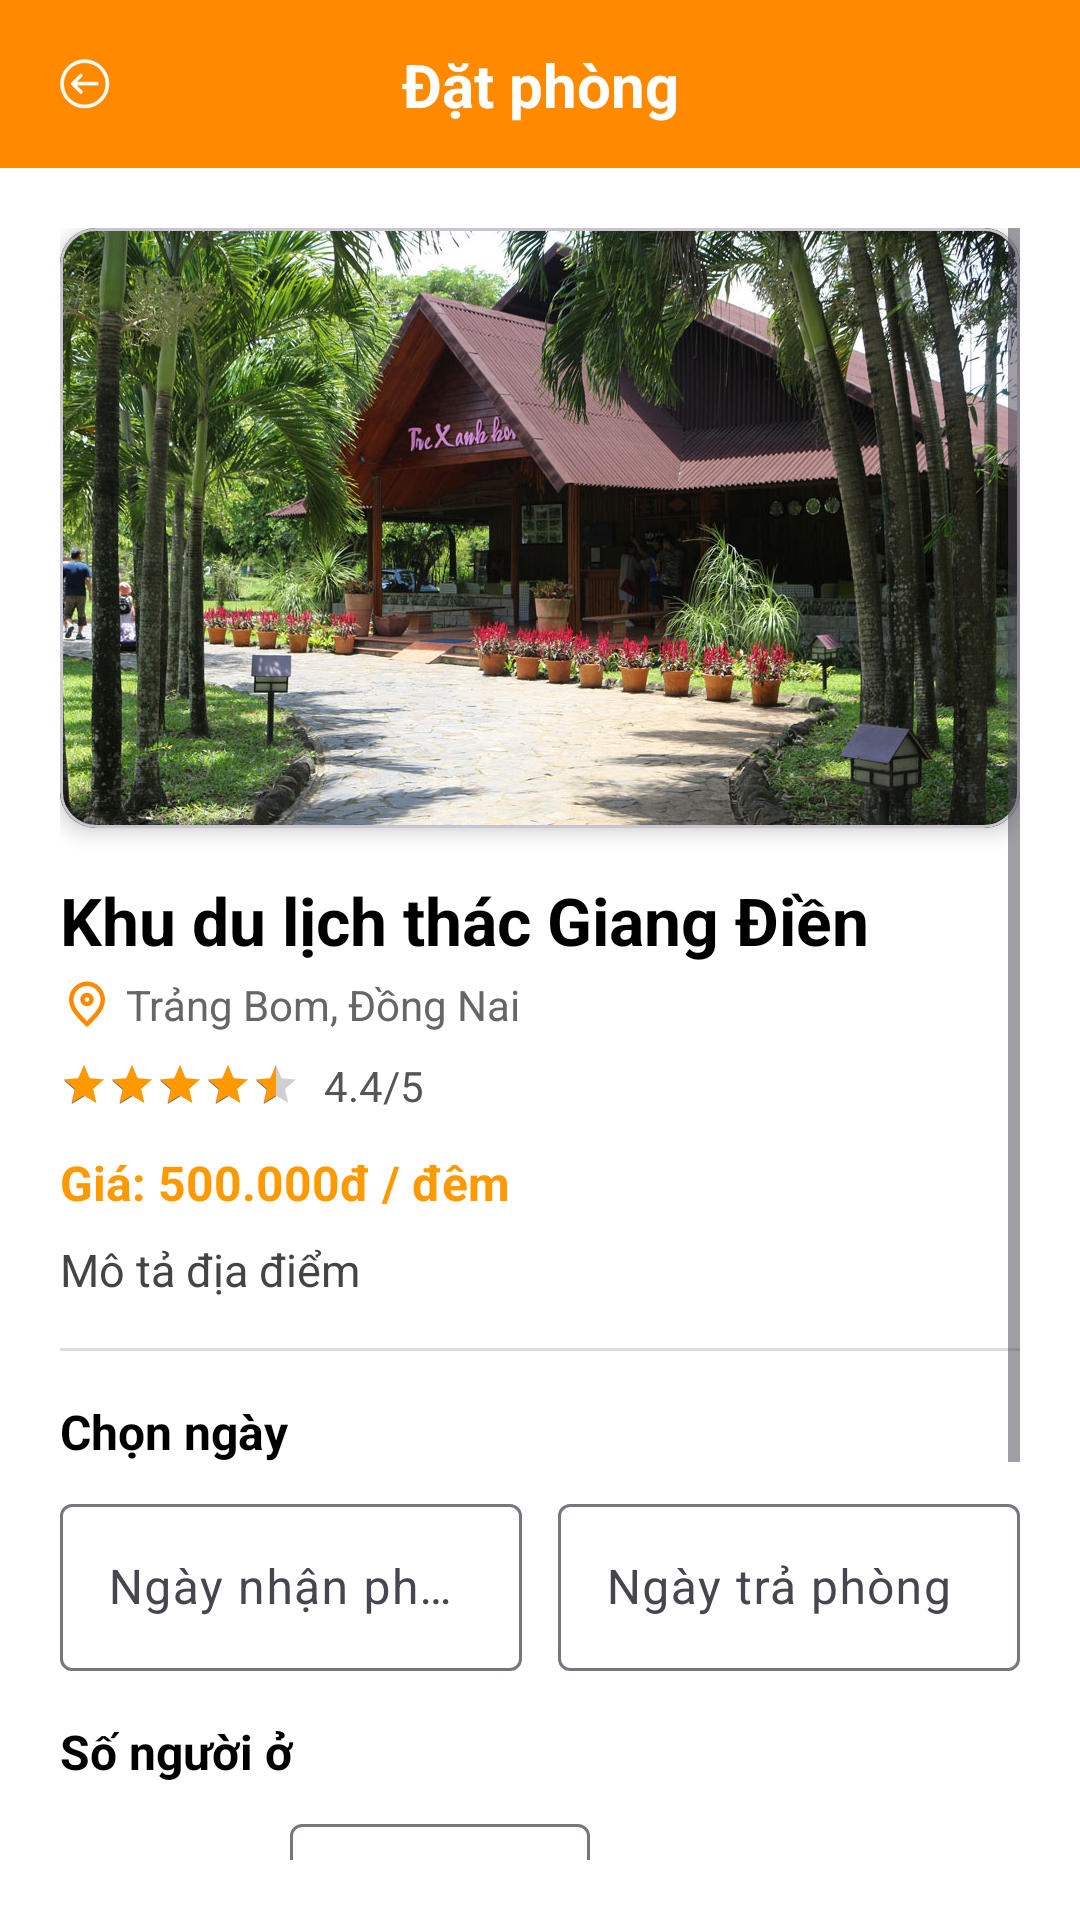

Produce the Android XML layout that renders to this screen, including the resource entries it uses.
<!-- AndroidManifest.xml: application theme Theme.Material3.DayNight.NoActionBar -->
<!-- res/layout/activity_booking.xml -->
<?xml version="1.0" encoding="utf-8"?>
<LinearLayout xmlns:android="http://schemas.android.com/apk/res/android"
    xmlns:app="http://schemas.android.com/apk/res-auto"
    android:layout_width="match_parent"
    android:layout_height="match_parent"
    android:background="@color/white"
    android:orientation="vertical">

    <androidx.constraintlayout.widget.ConstraintLayout
        android:layout_width="match_parent"
        android:layout_height="56dp"
        android:background="@color/primary_orange"
        android:paddingHorizontal="12dp">

        <ImageView
            android:id="@+id/btnBack"
            android:layout_width="32dp"
            android:layout_height="32dp"
            android:contentDescription="Quay lại"
            android:padding="4dp"
            android:src="@drawable/ic_arrow_back"
            app:layout_constraintBottom_toBottomOf="parent"
            app:layout_constraintStart_toStartOf="parent"
            app:layout_constraintTop_toTopOf="parent"
            app:tint="@android:color/white" />

        <TextView
            android:id="@+id/tvToolbarTitle"
            android:layout_width="wrap_content"
            android:layout_height="wrap_content"
            android:text="Đặt phòng"
            android:textColor="@android:color/white"
            android:textSize="20sp"
            android:textStyle="bold"
            app:layout_constraintBottom_toBottomOf="parent"
            app:layout_constraintEnd_toEndOf="parent"
            app:layout_constraintStart_toStartOf="parent"
            app:layout_constraintTop_toTopOf="parent" />
    </androidx.constraintlayout.widget.ConstraintLayout>

    <ScrollView
        android:layout_width="match_parent"
        android:layout_height="0dp"
        android:layout_weight="1"
        android:padding="20dp">

        <LinearLayout
            android:layout_width="match_parent"
            android:layout_height="wrap_content"
            android:orientation="vertical">

            <com.google.android.material.card.MaterialCardView
                android:layout_width="match_parent"
                android:layout_height="200dp"
                android:layout_marginBottom="16dp"
                app:cardCornerRadius="12dp"
                app:cardElevation="4dp">

                <ImageView
                    android:id="@+id/imgPlace"
                    android:layout_width="match_parent"
                    android:layout_height="match_parent"
                    android:contentDescription="Ảnh phòng"
                    android:scaleType="centerCrop"
                    android:src="@drawable/thac_giang_dien" />
            </com.google.android.material.card.MaterialCardView>

            <TextView
                android:id="@+id/tvPlaceName"
                android:layout_width="match_parent"
                android:layout_height="wrap_content"
                android:layout_marginBottom="4dp"
                android:text="Khu du lịch thác Giang Điền"
                android:textColor="@android:color/black"
                android:textSize="22sp"
                android:textStyle="bold" />

            <LinearLayout
                android:layout_width="wrap_content"
                android:layout_height="wrap_content"
                android:gravity="center_vertical"
                android:layout_marginBottom="8dp"
                android:orientation="horizontal">

                <ImageView
                    android:layout_width="18dp"
                    android:layout_height="18dp"
                    android:layout_marginEnd="4dp"
                    android:contentDescription="Biểu tượng vị trí"
                    android:src="@drawable/ic_location"
                    app:tint="@color/primary_orange" />

                <TextView
                    android:id="@+id/tvLocation"
                    android:layout_width="wrap_content"
                    android:layout_height="wrap_content"
                    android:text="Trảng Bom, Đồng Nai"
                    android:textColor="#666666"
                    android:textSize="14sp" />
            </LinearLayout>

            <LinearLayout
                android:layout_width="wrap_content"
                android:layout_height="wrap_content"
                android:layout_marginBottom="12dp"
                android:orientation="horizontal"
                android:gravity="center_vertical">

                <RatingBar
                    android:id="@+id/ratingBar"
                    style="?android:attr/ratingBarStyleSmall"
                    android:layout_width="wrap_content"
                    android:layout_height="wrap_content"
                    android:numStars="5"
                    android:rating="4.4"
                    android:stepSize="0.5"
                    android:progressTint="#FF9900" />

                <TextView
                    android:id="@+id/tvRatingValue"
                    android:layout_width="wrap_content"
                    android:layout_height="wrap_content"
                    android:layout_marginStart="8dp"
                    android:text="4.4/5"
                    android:textColor="#555"
                    android:textSize="14sp" />
            </LinearLayout>

            <TextView
                android:id="@+id/tvPricePerNight"
                android:layout_width="match_parent"
                android:layout_height="wrap_content"
                android:text="Giá: 500.000đ / đêm"
                android:textColor="#FF9900"
                android:textStyle="bold"
                android:textSize="16sp" />

            <TextView
                android:id="@+id/tvDescription"
                android:layout_width="match_parent"
                android:layout_height="wrap_content"
                android:layout_marginTop="8dp"
                android:lineSpacingExtra="4dp"
                android:text="Mô tả địa điểm"
                android:textColor="#444"
                android:textSize="15sp" />

            <View
                android:layout_width="match_parent"
                android:layout_height="1dp"
                android:layout_marginVertical="16dp"
                android:background="#DDDDDD" />

            <TextView
                android:layout_width="match_parent"
                android:layout_height="wrap_content"
                android:text="Chọn ngày"
                android:textColor="#000000"
                android:textSize="16sp"
                android:textStyle="bold" />

            <LinearLayout
                android:layout_width="match_parent"
                android:layout_height="wrap_content"
                android:layout_marginTop="8dp"
                android:gravity="center_vertical"
                android:orientation="horizontal">

                <com.google.android.material.textfield.TextInputLayout
                    android:layout_width="0dp"
                    android:layout_height="wrap_content"
                    android:layout_weight="1"
                    android:hint="Ngày nhận phòng"
                    app:startIconDrawable="@drawable/ic_calendar">

                    <com.google.android.material.textfield.TextInputEditText
                        android:id="@+id/edtCheckIn"
                        android:layout_width="match_parent"
                        android:layout_height="wrap_content"
                        android:clickable="true"
                        android:focusable="false" />
                </com.google.android.material.textfield.TextInputLayout>

                <Space
                    android:layout_width="12dp"
                    android:layout_height="wrap_content" />

                <com.google.android.material.textfield.TextInputLayout
                    android:layout_width="0dp"
                    android:layout_height="wrap_content"
                    android:layout_weight="1"
                    android:hint="Ngày trả phòng"
                    app:startIconDrawable="@drawable/ic_calendar">

                    <com.google.android.material.textfield.TextInputEditText
                        android:id="@+id/edtCheckOut"
                        android:layout_width="match_parent"
                        android:layout_height="wrap_content"
                        android:clickable="true"
                        android:focusable="false" />
                </com.google.android.material.textfield.TextInputLayout>
            </LinearLayout>

            <TextView
                android:layout_width="match_parent"
                android:layout_height="wrap_content"
                android:layout_marginTop="16dp"
                android:text="Số người ở"
                android:textColor="#000000"
                android:textSize="16sp"
                android:textStyle="bold" />

            <LinearLayout
                android:layout_width="match_parent"
                android:layout_height="wrap_content"
                android:layout_marginTop="8dp"
                android:gravity="center_vertical"
                android:orientation="horizontal">

                <TextView
                    android:layout_width="wrap_content"
                    android:layout_height="wrap_content"
                    android:layout_marginEnd="8dp"
                    android:text="Người lớn:"
                    android:textSize="15sp" />

                <com.google.android.material.textfield.TextInputLayout
                    android:layout_width="100dp"
                    android:layout_height="wrap_content"
                    app:startIconDrawable="@drawable/ic_adult">

                    <com.google.android.material.textfield.TextInputEditText
                        android:id="@+id/edtAdults"
                        android:layout_width="match_parent"
                        android:layout_height="wrap_content"
                        android:inputType="number" />
                </com.google.android.material.textfield.TextInputLayout>
            </LinearLayout>

            <LinearLayout
                android:layout_width="match_parent"
                android:layout_height="wrap_content"
                android:layout_marginTop="8dp"
                android:gravity="center_vertical"
                android:orientation="horizontal">

                <TextView
                    android:layout_width="wrap_content"
                    android:layout_height="wrap_content"
                    android:layout_marginEnd="8dp"
                    android:text="Trẻ em:"
                    android:textSize="15sp" />

                <com.google.android.material.textfield.TextInputLayout
                    android:layout_width="100dp"
                    android:layout_height="wrap_content"
                    app:startIconDrawable="@drawable/ic_child">

                    <com.google.android.material.textfield.TextInputEditText
                        android:id="@+id/edtChildren"
                        android:layout_width="match_parent"
                        android:layout_height="wrap_content"
                        android:inputType="number" />
                </com.google.android.material.textfield.TextInputLayout>
            </LinearLayout>

            <com.google.android.material.button.MaterialButton
                android:id="@+id/btnConfirmBooking"
                android:layout_width="match_parent"
                android:layout_height="wrap_content"
                android:layout_marginTop="24dp"
                android:layout_marginBottom="24dp"
                android:backgroundTint="#FF9900"
                android:text="Xác nhận đặt phòng"
                android:textColor="@android:color/white"
                android:textStyle="bold" />
        </LinearLayout>
    </ScrollView>
</LinearLayout>
<!-- resources referenced by this layout -->
<resources>
  <color name="primary_orange">#FF8A00</color>
  <color name="white">#FFFFFFFF</color>
  <!-- drawable ic_adult (drawable) -->
  <vector xmlns:android="http://schemas.android.com/apk/res/android" android:height="24dp" android:viewportHeight="256" android:viewportWidth="256" android:width="24dp">
        
      <path android:fillColor="#000000" android:pathData="M114.2,22.9m-21,0a21,21 0,1 1,42 0a21,21 0,1 1,-42 0"/>
        
      <path android:fillColor="#000000" android:pathData="M208.6,51.9c-3.6,-3.6 -9.4,-3.6 -13,0l-23.2,23.2c0,0 -18,-18.1 -18.2,-18.2c-5.1,-5.1 -11.9,-7.7 -18.6,-7.7h-21.5h0H87.9c-14.5,0 -26.3,11.8 -26.3,26.3v64.4c0,5.1 4.1,9.2 9.2,9.2s9.2,-4.1 9.2,-9.2V80.7c0,-1.5 1.2,-2.6 2.6,-2.6c1.5,0 2.6,1.2 2.6,2.6v21v44.7V241c0,7.3 5.9,13.1 13.1,13.1s13.1,-5.9 13.1,-13.1v-92c0,-1.5 1.2,-2.6 2.6,-2.6c1.5,0 2.6,1.2 2.6,2.6v92c0,7.3 5.9,13.1 13.1,13.1c7.3,0 13.1,-5.9 13.1,-13.1v-94.6h0V78.1c0,-1.4 1.2,-2.6 2.6,-2.6c0.7,0 1.4,0.3 1.9,0.8l18.3,18.4c3.6,3.6 9.4,3.6 13,0l29.7,-29.7C212.2,61.3 212.2,55.5 208.6,51.9z"/>
      
  </vector>
  <!-- drawable ic_arrow_back (drawable) -->
  <vector xmlns:android="http://schemas.android.com/apk/res/android" android:height="24dp" android:viewportHeight="100" android:viewportWidth="100" android:width="24dp">
        
      <path android:fillColor="#FFFF" android:pathData="M39.29,51.5H68c1.1,0 2,-0.9 2,-2s-0.9,-2 -2,-2H39.04l8.05,-7.86c0.78,-0.78 0.78,-1.95 0,-2.73s-2.05,-0.73 -2.83,0.05l-11.34,11.36c-0.38,0.38 -0.59,0.9 -0.59,1.43s0.21,1.04 0.59,1.42l11.34,11.34c0.39,0.39 0.9,0.59 1.41,0.59s1.02,-0.19 1.41,-0.58c0.78,-0.78 0.78,-2.24 0,-3.02L39.29,51.5z" android:strokeColor="#FFFF" android:strokeWidth="1"/>
        
      <path android:fillColor="#FFFF" android:pathData="M84.45,49.76c0,-18.45 -15.01,-33.46 -33.46,-33.46c-18.45,0 -33.46,15.01 -33.46,33.46c0,18.45 15.01,33.46 33.46,33.46C69.44,83.21 84.45,68.21 84.45,49.76zM21.53,49.76c0,-16.24 13.22,-29.46 29.46,-29.46s29.46,13.22 29.46,29.46c0,16.24 -13.21,29.46 -29.46,29.46S21.53,66 21.53,49.76z" android:strokeColor="#FFFF" android:strokeWidth="1"/>
      
  </vector>
  <!-- drawable ic_child (drawable) -->
  <vector xmlns:android="http://schemas.android.com/apk/res/android" android:height="24dp" android:viewportHeight="128" android:viewportWidth="128" android:width="24dp">
        
      <path android:fillColor="#000000" android:pathData="M64,1.7c8.6,0 15.6,7 15.6,15.6S72.6,32.9 64,32.9s-15.6,-7 -15.6,-15.6S55.4,1.7 64,1.7zM80.3,36.8h-32.6c-8.2,0.4 -14.8,7.2 -14.8,15.5v21.5c0.1,3.2 2.7,5.7 5.8,5.7s5.8,-2.6 5.8,-5.7v-18c0,-1.1 0.9,-1.9 2,-1.9s1.9,0.9 1.9,1.9v63.6c0,3.8 3,6.8 6.8,6.8s6.8,-3 6.8,-6.8v-32.1c0,-1.1 0.9,-1.9 1.9,-1.9c1.1,0 1.9,0.9 1.9,1.9v32.1c0,3.8 3,6.8 6.8,6.8s6.8,-3 6.8,-6.8v-63.6c0,-1.1 0.8,-1.9 1.9,-1.9s2,0.9 2,1.9v18c0.1,3.2 2.7,5.7 5.8,5.7s5.8,-2.6 5.8,-5.7v-21.5C95.1,44 88.6,37.2 80.3,36.8z"/>
      
  </vector>
  <!-- drawable ic_location (drawable) -->
  <vector xmlns:android="http://schemas.android.com/apk/res/android" android:height="24dp" android:viewportHeight="24" android:viewportWidth="24" android:width="24dp">
        
      <path android:fillColor="#00000000" android:pathData="M12,21C15.5,17.4 19,14.176 19,10.2C19,6.224 15.866,3 12,3C8.134,3 5,6.224 5,10.2C5,14.176 8.5,17.4 12,21Z" android:strokeColor="#000000" android:strokeLineCap="round" android:strokeLineJoin="round" android:strokeWidth="2"/>
        
      <path android:fillColor="#00000000" android:pathData="M12,12C13.105,12 14,11.105 14,10C14,8.895 13.105,8 12,8C10.895,8 10,8.895 10,10C10,11.105 10.895,12 12,12Z" android:strokeColor="#000000" android:strokeLineCap="round" android:strokeLineJoin="round" android:strokeWidth="2"/>
      
  </vector>
  <!-- drawable thac_giang_dien: jpg bitmap (drawable, 213802 bytes) -->
</resources>
